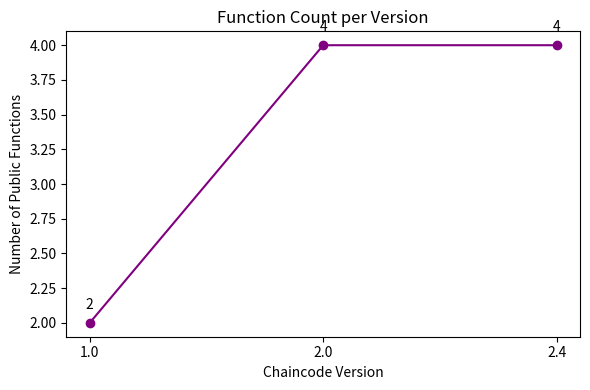

Write Python code to recreate this figure.
import matplotlib.pyplot as plt

# Real counts from `grep -c "^func" main.go` for each version
versions = ['1.0', '2.0', '2.4']
functions = [2, 4, 4]  # 1.0 had RecordTelemetry, ReadTwin; 2.0 added RecordHandover, ReadHandover; 2.4 same

plt.figure(figsize=(6,4))
plt.plot(versions, functions, marker='o', linestyle='-', color='purple')
plt.xlabel('Chaincode Version')
plt.ylabel('Number of Public Functions')
plt.title('Function Count per Version')
for i, val in enumerate(functions):
    plt.text(versions[i], val + 0.1, f'{val}', ha='center')
plt.tight_layout()
plt.savefig('function_count.png', dpi=150)
plt.show()
